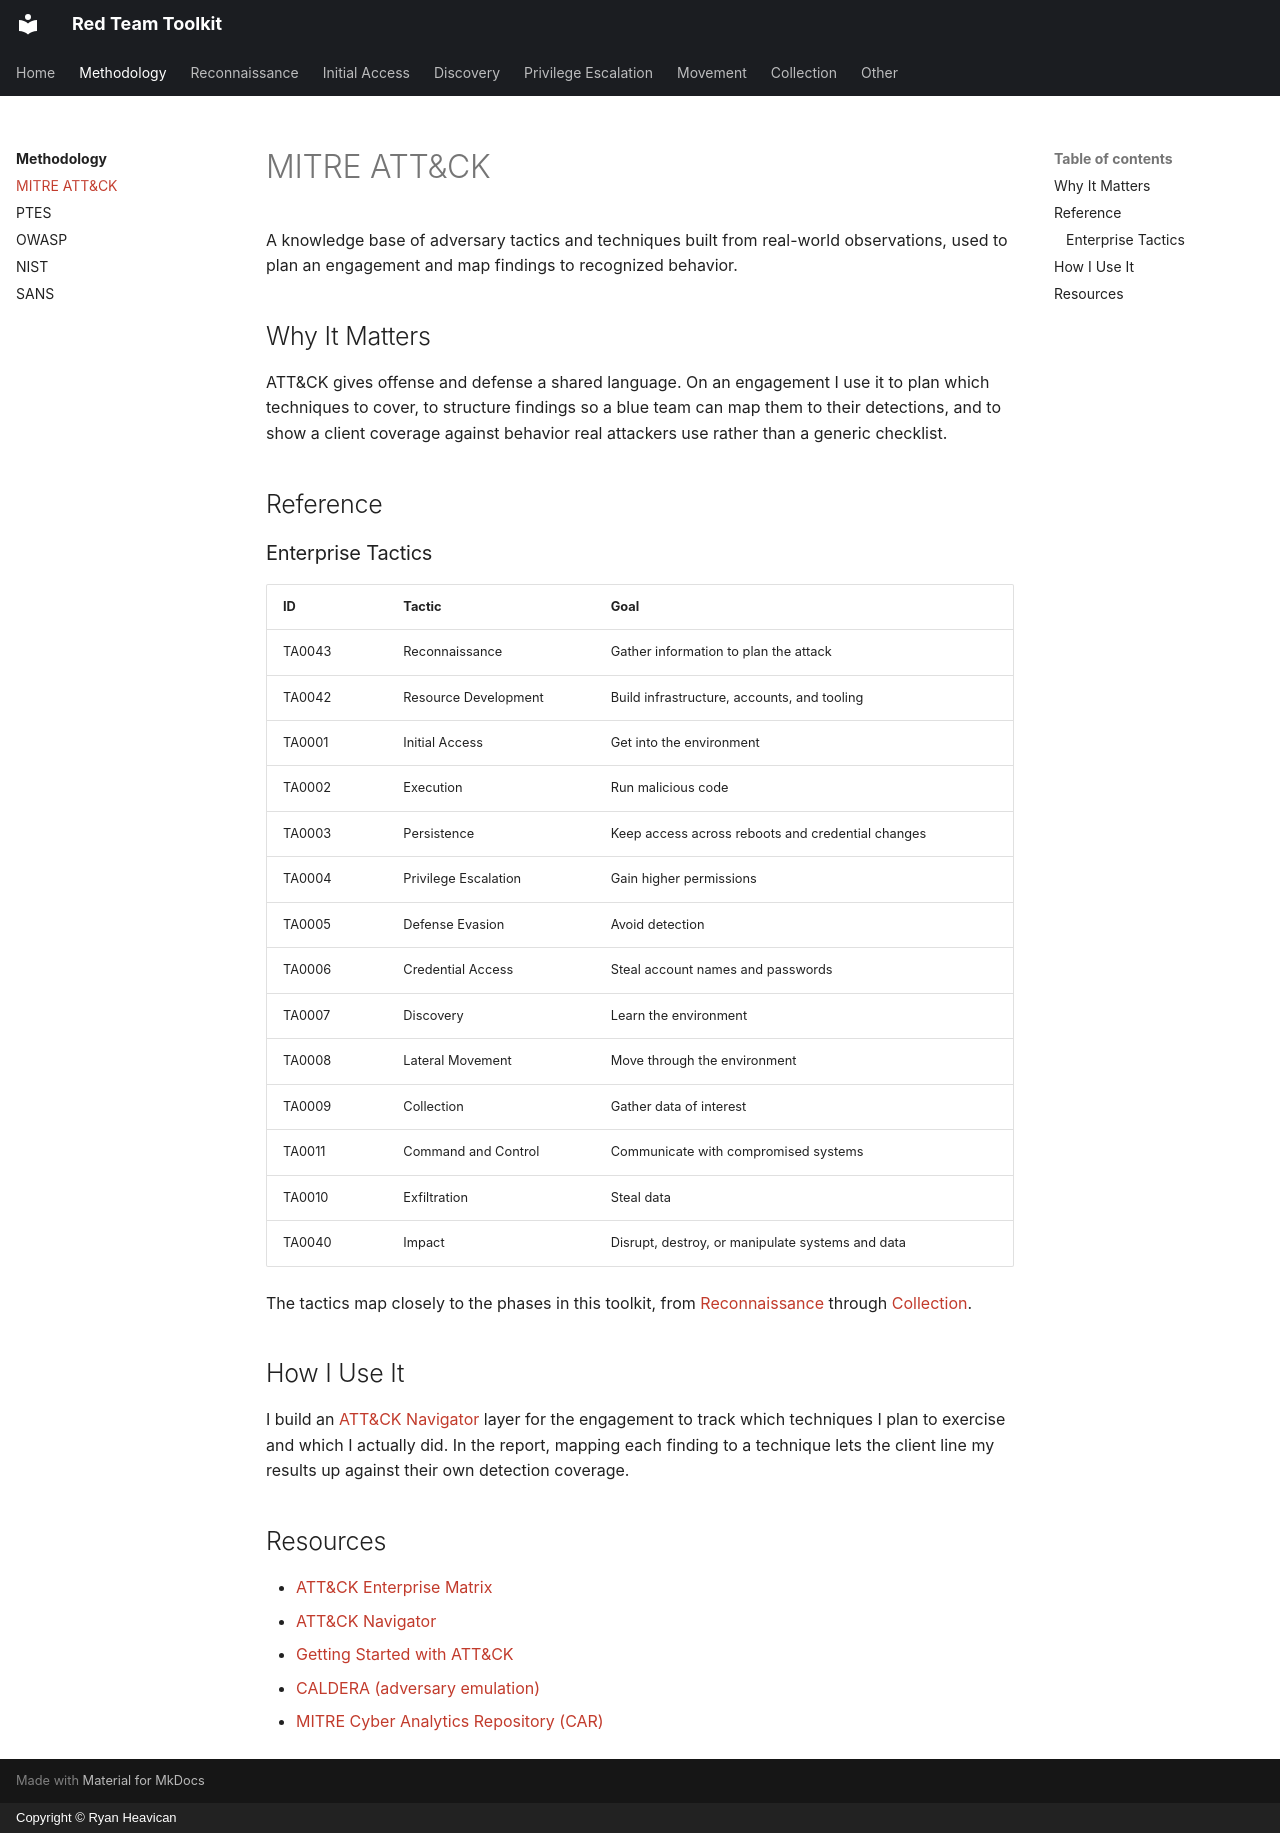

repository: EvolvingSysadmin/Red-Team-Toolkit · page: methodology/mitre/index.html · generator: mkdocs · copyright: Copyright © Ryan Heavican

# MITRE ATT&CK

A knowledge base of adversary tactics and techniques built from real-world observations, used to plan an engagement and map findings to recognized behavior.

## Why It Matters

ATT&CK gives offense and defense a shared language. On an engagement I use it to plan which techniques to cover, to structure findings so a blue team can map them to their detections, and to show a client coverage against behavior real attackers use rather than a generic checklist.

## Reference

### Enterprise Tactics

| ID | Tactic | Goal |
| :--- | :--- | :--- |
| TA0043 | Reconnaissance | Gather information to plan the attack |
| TA0042 | Resource Development | Build infrastructure, accounts, and tooling |
| TA0001 | Initial Access | Get into the environment |
| TA0002 | Execution | Run malicious code |
| TA0003 | Persistence | Keep access across reboots and credential changes |
| TA0004 | Privilege Escalation | Gain higher permissions |
| TA0005 | Defense Evasion | Avoid detection |
| TA0006 | Credential Access | Steal account names and passwords |
| TA0007 | Discovery | Learn the environment |
| TA0008 | Lateral Movement | Move through the environment |
| TA0009 | Collection | Gather data of interest |
| TA0011 | Command and Control | Communicate with compromised systems |
| TA0010 | Exfiltration | Steal data |
| TA0040 | Impact | Disrupt, destroy, or manipulate systems and data |

The tactics map closely to the phases in this toolkit, from [Reconnaissance](../reconnaissance/index.md) through [Collection](../collection/index.md).

## How I Use It

I build an [ATT&CK Navigator](https://mitre-attack.github.io/attack-navigator/) layer for the engagement to track which techniques I plan to exercise and which I actually did. In the report, mapping each finding to a technique lets the client line my results up against their own detection coverage.

## Resources

* [ATT&CK Enterprise Matrix](https://attack.mitre.org/matrices/enterprise/)
* [ATT&CK Navigator](https://mitre-attack.github.io/attack-navigator/)
* [Getting Started with ATT&CK](https://attack.mitre.org/resources/getting-started/)
* [CALDERA (adversary emulation)](https://github.com/mitre/caldera)
* [MITRE Cyber Analytics Repository (CAR)](https://car.mitre.org/)
